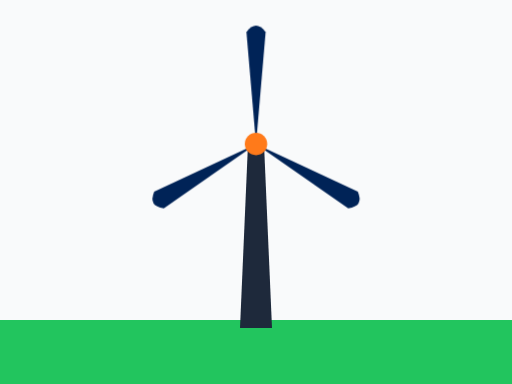
t = 0.00 s
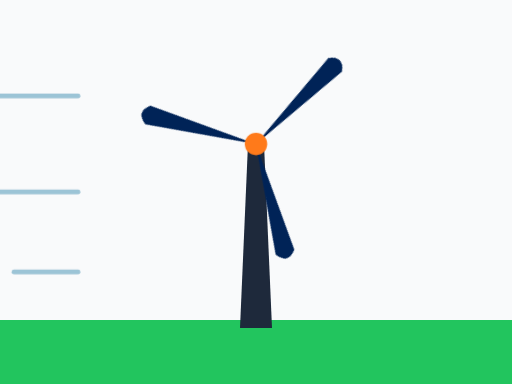
t = 0.38 s
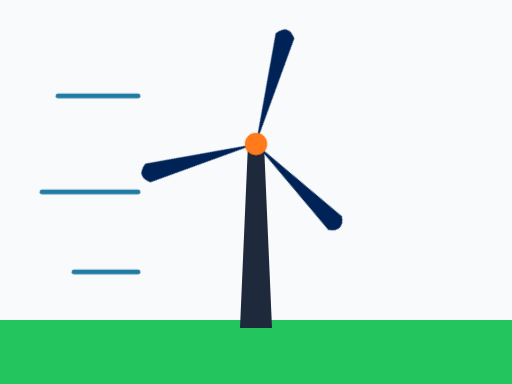
t = 1.13 s
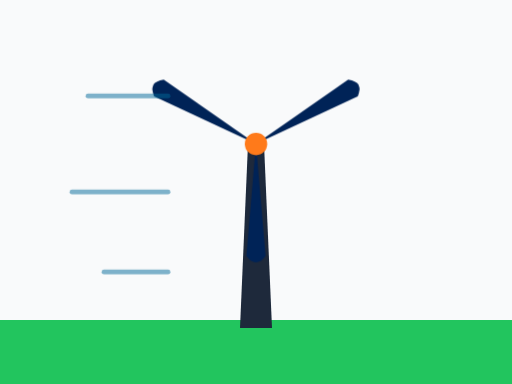
t = 1.50 s
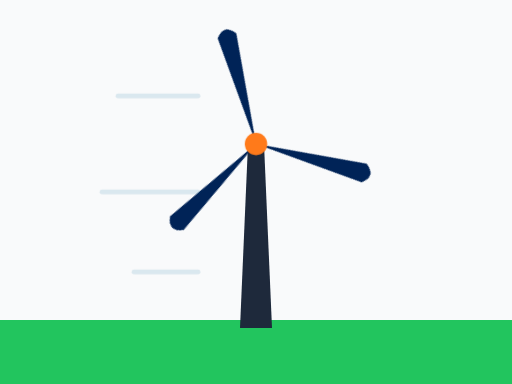
t = 1.88 s
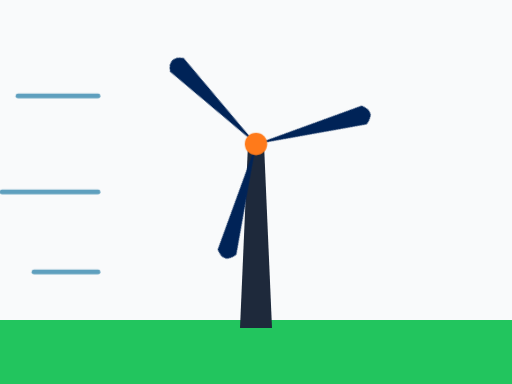
t = 2.63 s

The animated SVG that drew these frames (rendered in a browser with its animation timeline set to each time). Animation: 2 CSS @keyframes rules; one cycle of 3.00 s, repeats indefinitely.

<svg xmlns="http://www.w3.org/2000/svg" viewBox="0 0 320 240" role="img"><title>A wind turbine turning in the wind</title><style>.r{transform-origin:160px 90px;animation:s 3s linear infinite}@keyframes s{to{transform:rotate(360deg)}}.w{animation:w 2s linear infinite}@keyframes w{from{transform:translateX(-40px);opacity:0}50%{opacity:1}to{transform:translateX(60px);opacity:0}}@media (prefers-reduced-motion:reduce){*{animation:none!important}}</style><rect width="320" height="240" fill="#F9FAFB"/><rect y="200" width="320" height="40" fill="#22C55E"/><path d="M155 90 L150 205 H170 L165 90Z" fill="#1E293B"/><g class="r"><path d="M160 90 L154 20 Q160 12 166 20Z" fill="#002357"/><path d="M160 90 L154 20 Q160 12 166 20Z" fill="#002357" transform="rotate(120 160 90)"/><path d="M160 90 L154 20 Q160 12 166 20Z" fill="#002357" transform="rotate(240 160 90)"/></g><circle cx="160" cy="90" r="7" fill="#FF7A1A"/><g class="w" stroke="#016898" stroke-width="3" stroke-linecap="round"><path d="M20 60h50"/><path d="M10 120h60"/><path d="M30 170h40"/></g></svg>
